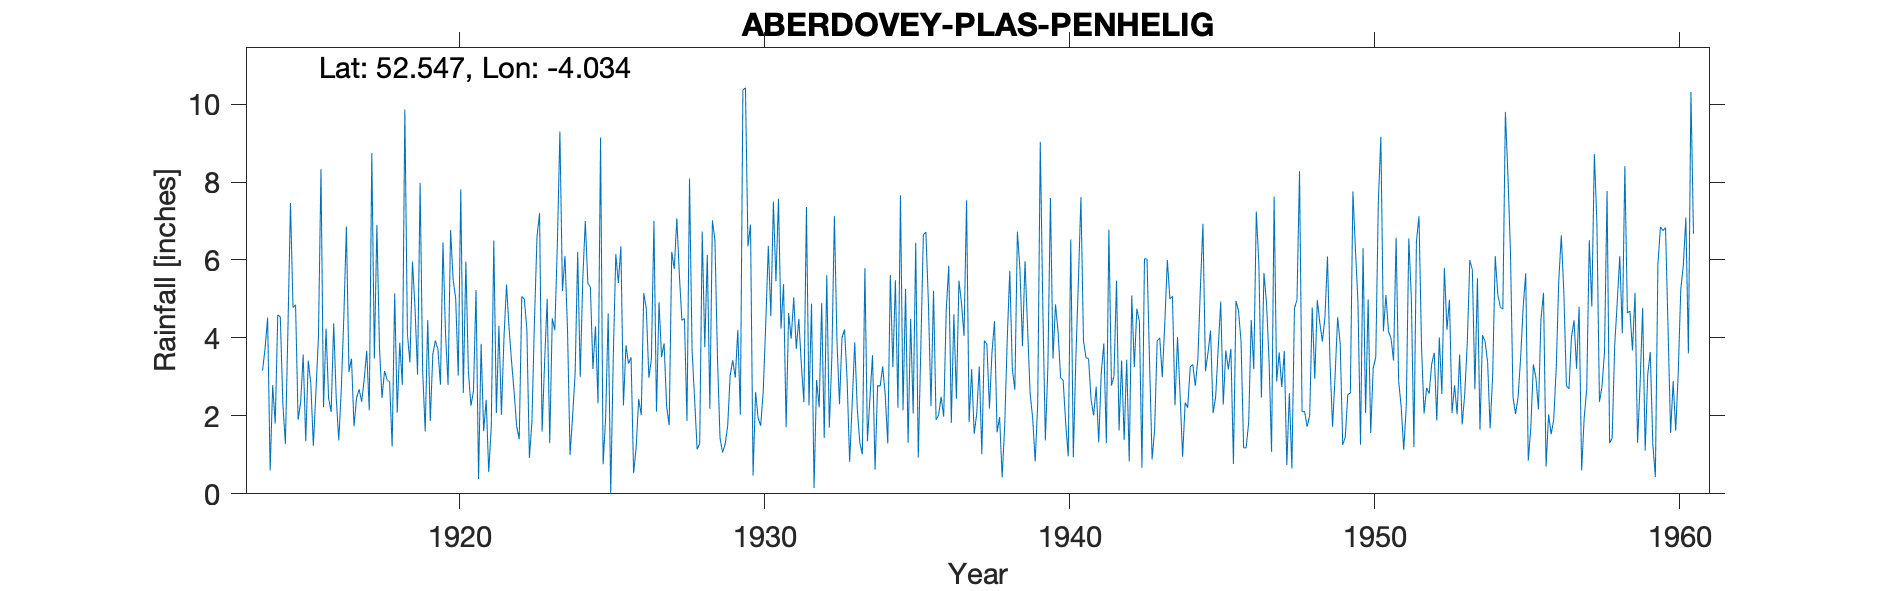

The file beside this chart, header and first rows:
ABERDOVEY PLAS PENHELIG, , , , , , , , , , , , , , , , , , , , , , , 
Grid ref, SN621963, Long, -4.034, Lat, 52.55, Elevation, 140, ft, , , , , , , , , , , , , , , 
Station no, 4345, , , , , , , , , , , , , , , , , , , , , , 
, 1910, 1911, 1912, 1913, 1914, 1915, 1916, 1917, 1918, 1919, 1920, 1921, 1922, 1923, 1924, 1925, 1926, 1927, 1928, 1929, 1930, 1931, 1932
January, , , , , 3.16, 4.78, 2.22, 1.73, 3.15, 4.76, 4.11, 5.23, 5.37, 6.6, 4.2, 2.32, 3.34, 4.92, 8.09, 1.43, 6.91, 4.24, 4.88
February, , , , , 3.73, 4.85, 4.24, 2.46, 2.93, 3.06, 2.8, 0.38, 4.25, 7.2, 1, 9.14, 3.5, 3.51, 3.68, 1.06, 0.47, 5.38, 0.15
March, , , , , 4.52, 1.9, 2.45, 2.68, 2.87, 7.98, 6.77, 3.85, 3.38, 1.6, 2, 0.76, 0.53, 3.86, 2.44, 1.27, 2.61, 1.71, 2.92
April, , , , , 0.6, 2.34, 2.1, 2.36, 1.21, 3.17, 5.49, 1.61, 2.6, 3.4, 3.1, 1.95, 1.19, 2.23, 1.14, 1.73, 1.94, 4.64, 2.22
May, , , , , 2.79, 3.57, 4.37, 2.93, 5.14, 1.6, 5.01, 2.41, 1.73, 5, 6.2, 4.63, 2.43, 1.76, 1.29, 3.04, 1.75, 3.98, 4.89
June, , , , , 1.8, 1.35, 2.46, 3.67, 2.08, 4.46, 3.03, 0.56, 1.4, 1.3, 3, 0, 2.02, 6.21, 6.73, 3.43, 2.63, 5.04, 1.43
July, , , , , 4.59, 3.42, 1.37, 2.14, 3.88, 1.87, 7.81, 1.73, 5.06, 4.5, 5.5, 3.5, 5.15, 5.77, 3.76, 2.98, 4.38, 3.72, 5.61
August, , , , , 4.54, 2.83, 2.7, 8.74, 2.8, 3.58, 2.59, 6.5, 5, 4.2, 7, 6.15, 4.75, 7.07, 6.13, 4.2, 6.36, 4.49, 1.7
September, , , , , 2.31, 1.23, 4.56, 3.47, 9.86, 3.93, 5.96, 2.07, 4.22, 6.4, 5.4, 5.41, 2.98, 5.62, 2.18, 2.03, 4.56, 3.31, 3.5
October, , , , , 1.28, 2.61, 6.86, 6.9, 4.1, 3.71, 3.14, 4.31, 0.92, 9.3, 5.3, 6.35, 3.46, 4.45, 7.02, 10.36, 7.5, 2.35, 7.13
November, , , , , 4.23, 4.02, 3.13, 3.78, 3.37, 2.8, 2.26, 2.03, 1.86, 5.2, 3.2, 2.27, 7, 4.5, 6.51, 10.42, 5.45, 7.36, 3.94
December, , , , , 7.46, 8.33, 3.47, 2.46, 5.96, 6.45, 2.64, 4.01, 4.46, 6.1, 4.3, 3.81, 2.11, 1.87, 3.48, 6.35, 7.57, 2.27, 2.3
Total, , , , , 41.01, 41.23, 39.93, 43.32, 47.35, 47.37, 51.61, 34.69, 40.25, 60.8, 50.2, 46.29, 38.46, 51.77, 52.45, 48.3, 52.13, 48.49, 40.67
NGR and elevation verified to OS map, , , , , , , , , , , , , , , , , , , , , , , 
